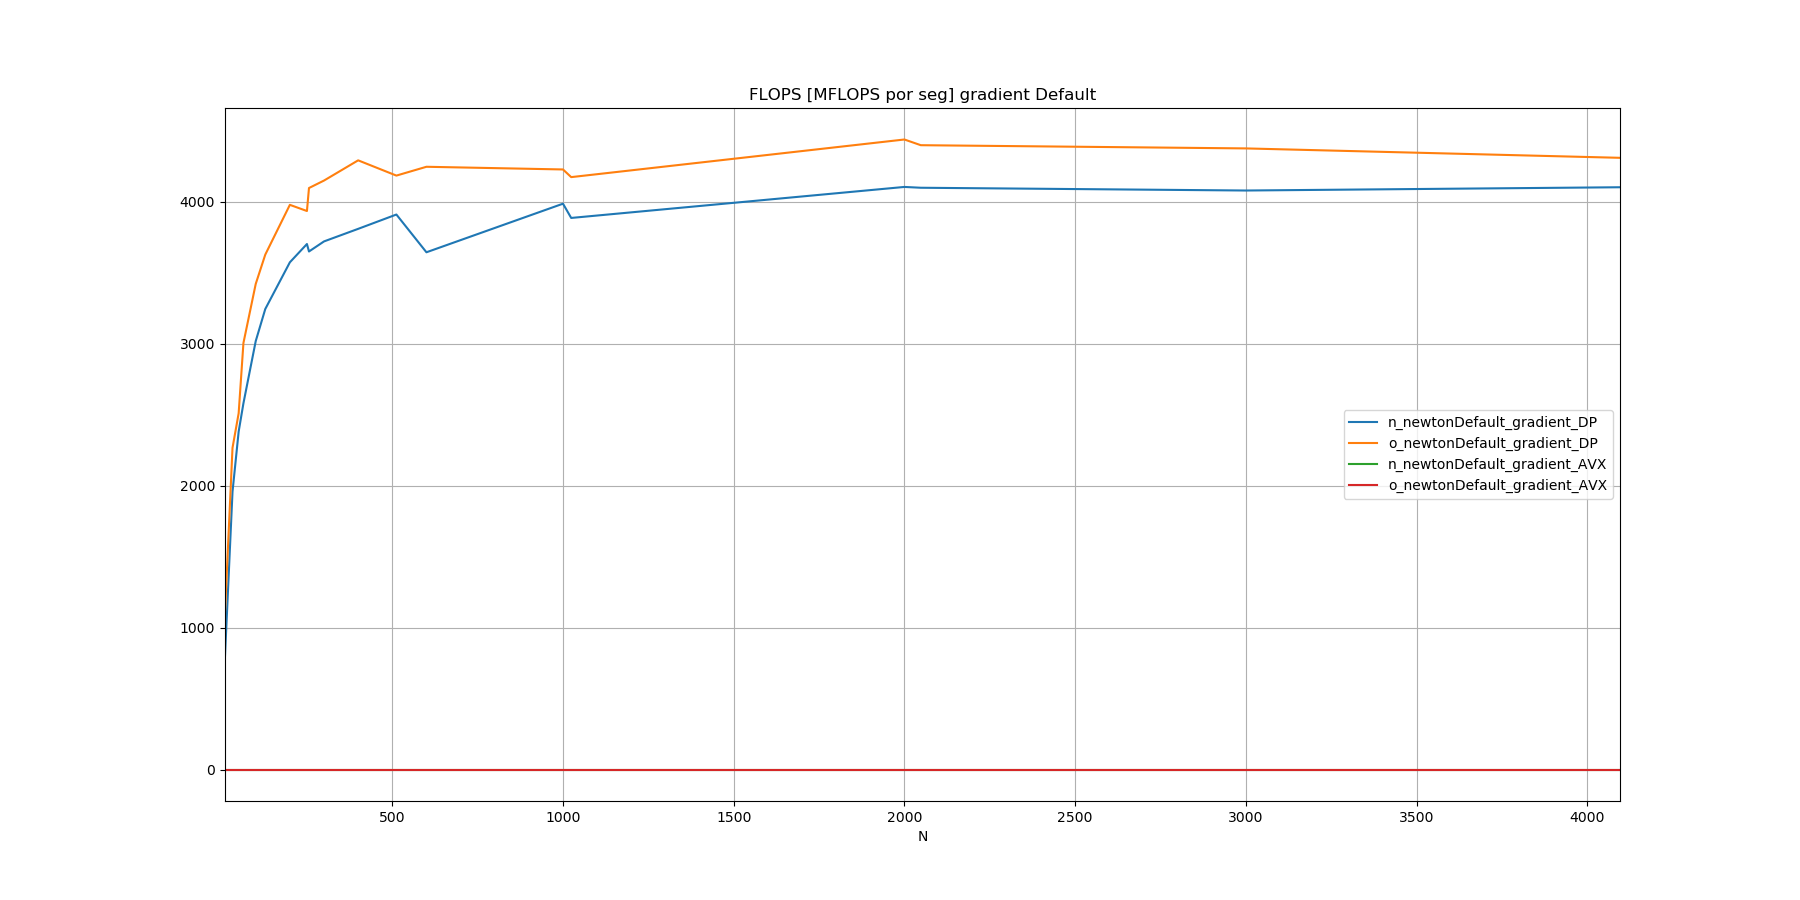

Values plotted in this chart, from the file beside it:
N, n_newtonDefault_gradient_DP, o_newtonDefault_gradient_DP, n_newtonDefault_gradient_AVX, o_newtonDefault_gradient_AVX
10, 799, 1106, 0, 0
32, 1957, 2265, 0, 0
50, 2380, 2509, 0, 0
64, 2579, 3004, 0, 0
100, 3017, 3420, 0, 0
128, 3243, 3627, 0, 0
200, 3572, 3977, 0, 0
250, 3701, 3934, 0, 0
256, 3648, 4095, 0, 0
300, 3719, 4148, 0, 0
400, 3808, 4290, 0, 0
512, 3909, 4183, 0, 0
600, 3643, 4245, 0, 0
1000, 3985, 4226, 0, 0
1024, 3885, 4172, 0, 0
2000, 4103, 4437, 0, 0
2048, 4097, 4397, 0, 0
3000, 4078, 4374, 0, 0
4096, 4101, 4308, 0, 0
